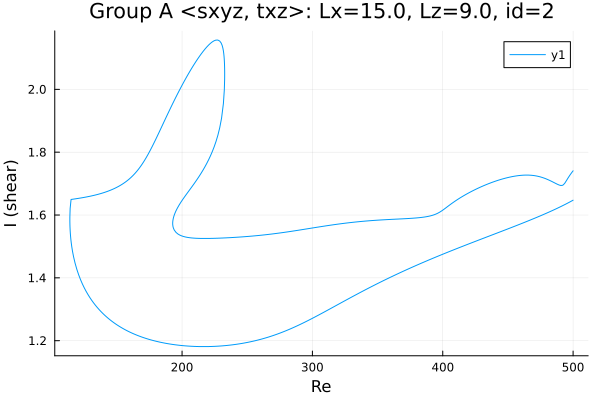

Data behind this chart, as committed beside it:
Re, shear
500.0, 1.647
499.1, 1.645
497.7, 1.642
496.3, 1.639
494.9, 1.636
493.5, 1.633
492, 1.63
490.6, 1.627
489.2, 1.624
487.8, 1.621
486.4, 1.619
485, 1.616
483.6, 1.613
482.1, 1.611
480.7, 1.608
479.3, 1.605
477.9, 1.603
476.5, 1.6
475.1, 1.598
473.7, 1.595
472.2, 1.593
470.8, 1.59
469.4, 1.588
468, 1.585
466.6, 1.583
465.2, 1.581
463.8, 1.578
462.3, 1.576
460.9, 1.574
459.5, 1.571
458.1, 1.569
456.7, 1.567
455.3, 1.564
453.9, 1.562
452.4, 1.56
451, 1.558
449.6, 1.555
448.2, 1.553
446.8, 1.551
445.4, 1.548
444, 1.546
442.5, 1.544
441.1, 1.542
439.7, 1.54
438.3, 1.537
436.9, 1.535
435.5, 1.533
434.1, 1.531
432.6, 1.528
431.2, 1.526
429.8, 1.524
428.4, 1.522
427, 1.519
425.6, 1.517
424.2, 1.515
422.7, 1.513
421.3, 1.51
419.9, 1.508
418.5, 1.506
417.1, 1.503
... 691 more rows
